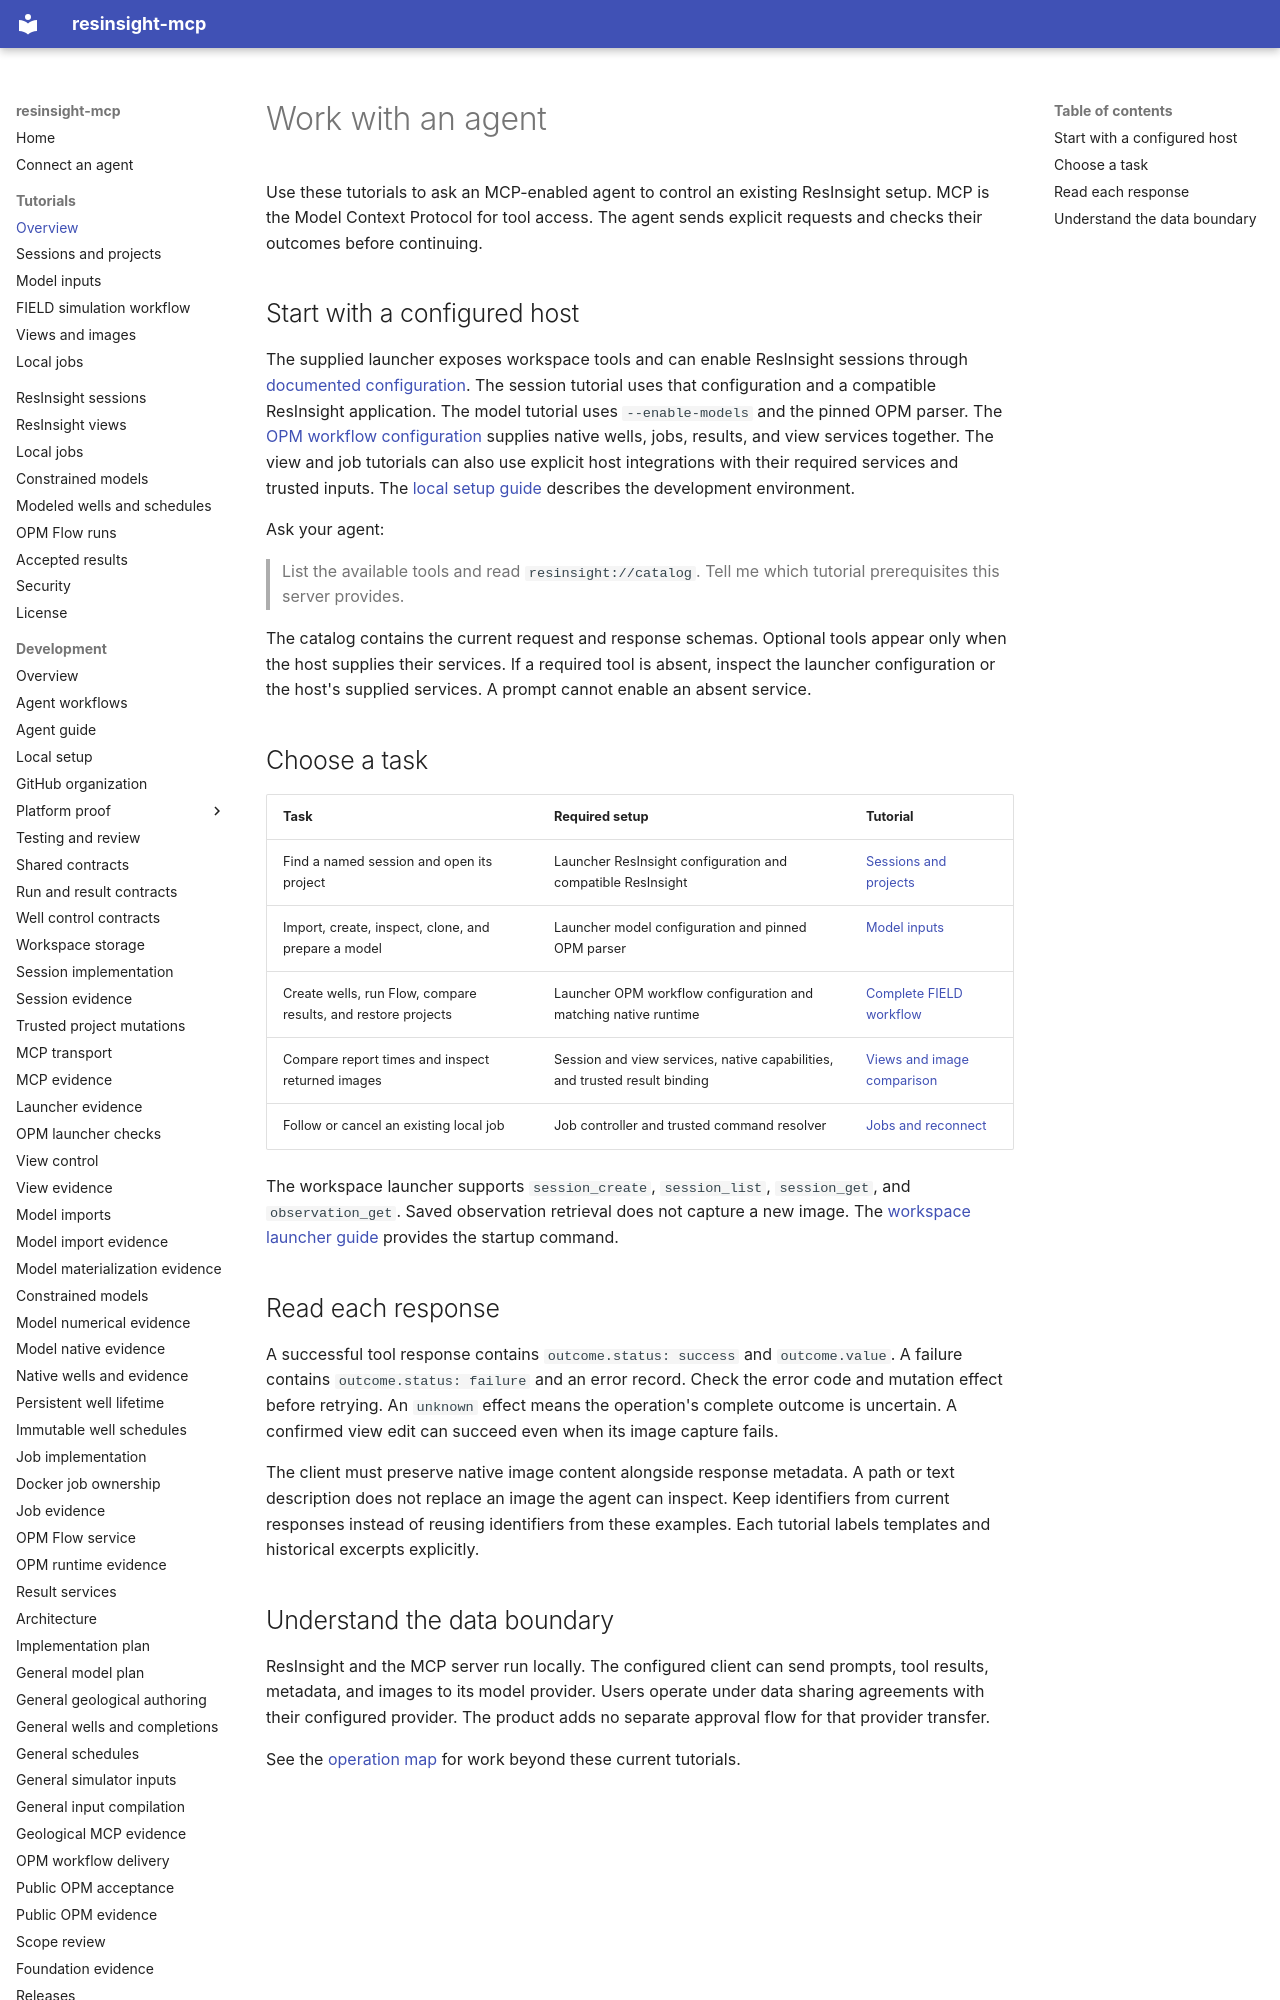

repository: LukasMosser/resinsight-mcp · page: tutorials/index.html · generator: mkdocs

# Work with an agent

Use these tutorials to ask an MCP-enabled agent to control an existing ResInsight setup.
MCP is the Model Context Protocol for tool access.
The agent sends explicit requests and checks their outcomes before continuing.

## Start with a configured host

The supplied launcher exposes workspace tools and can enable ResInsight sessions through [documented configuration](../mcp.md#enable-resinsight-sessions).
The session tutorial uses that configuration and a compatible ResInsight application.
The model tutorial uses `--enable-models` and the pinned OPM parser.
The [OPM workflow configuration](../mcp.md#enable-the-opm-workflow) supplies native wells, jobs, results, and view services together.
The view and job tutorials can also use explicit host integrations with their required services and trusted inputs.
The [local setup guide](../development/local-setup.md) describes the development environment.

Ask your agent:

> List the available tools and read `resinsight://catalog`.
> Tell me which tutorial prerequisites this server provides.

The catalog contains the current request and response schemas.
Optional tools appear only when the host supplies their services.
If a required tool is absent, inspect the launcher configuration or the host's supplied services.
A prompt cannot enable an absent service.

## Choose a task

| Task | Required setup | Tutorial |
| --- | --- | --- |
| Find a named session and open its project | Launcher ResInsight configuration and compatible ResInsight | [Sessions and projects](sessions.md) |
| Import, create, inspect, clone, and prepare a model | Launcher model configuration and pinned OPM parser | [Model inputs](models.md) |
| Create wells, run Flow, compare results, and restore projects | Launcher OPM workflow configuration and matching native runtime | [Complete FIELD workflow](opm.md) |
| Compare report times and inspect returned images | Session and view services, native capabilities, and trusted result binding | [Views and image comparison](views.md) |
| Follow or cancel an existing local job | Job controller and trusted command resolver | [Jobs and reconnect](jobs.md) |

The workspace launcher supports `session_create`, `session_list`, `session_get`, and `observation_get`.
Saved observation retrieval does not capture a new image.
The [workspace launcher guide](../mcp.md) provides the startup command.

## Read each response

A successful tool response contains `outcome.status: success` and `outcome.value`.
A failure contains `outcome.status: failure` and an error record.
Check the error code and mutation effect before retrying.
An `unknown` effect means the operation's complete outcome is uncertain.
A confirmed view edit can succeed even when its image capture fails.

The client must preserve native image content alongside response metadata.
A path or text description does not replace an image the agent can inspect.
Keep identifiers from current responses instead of reusing identifiers from these examples.
Each tutorial labels templates and historical excerpts explicitly.
